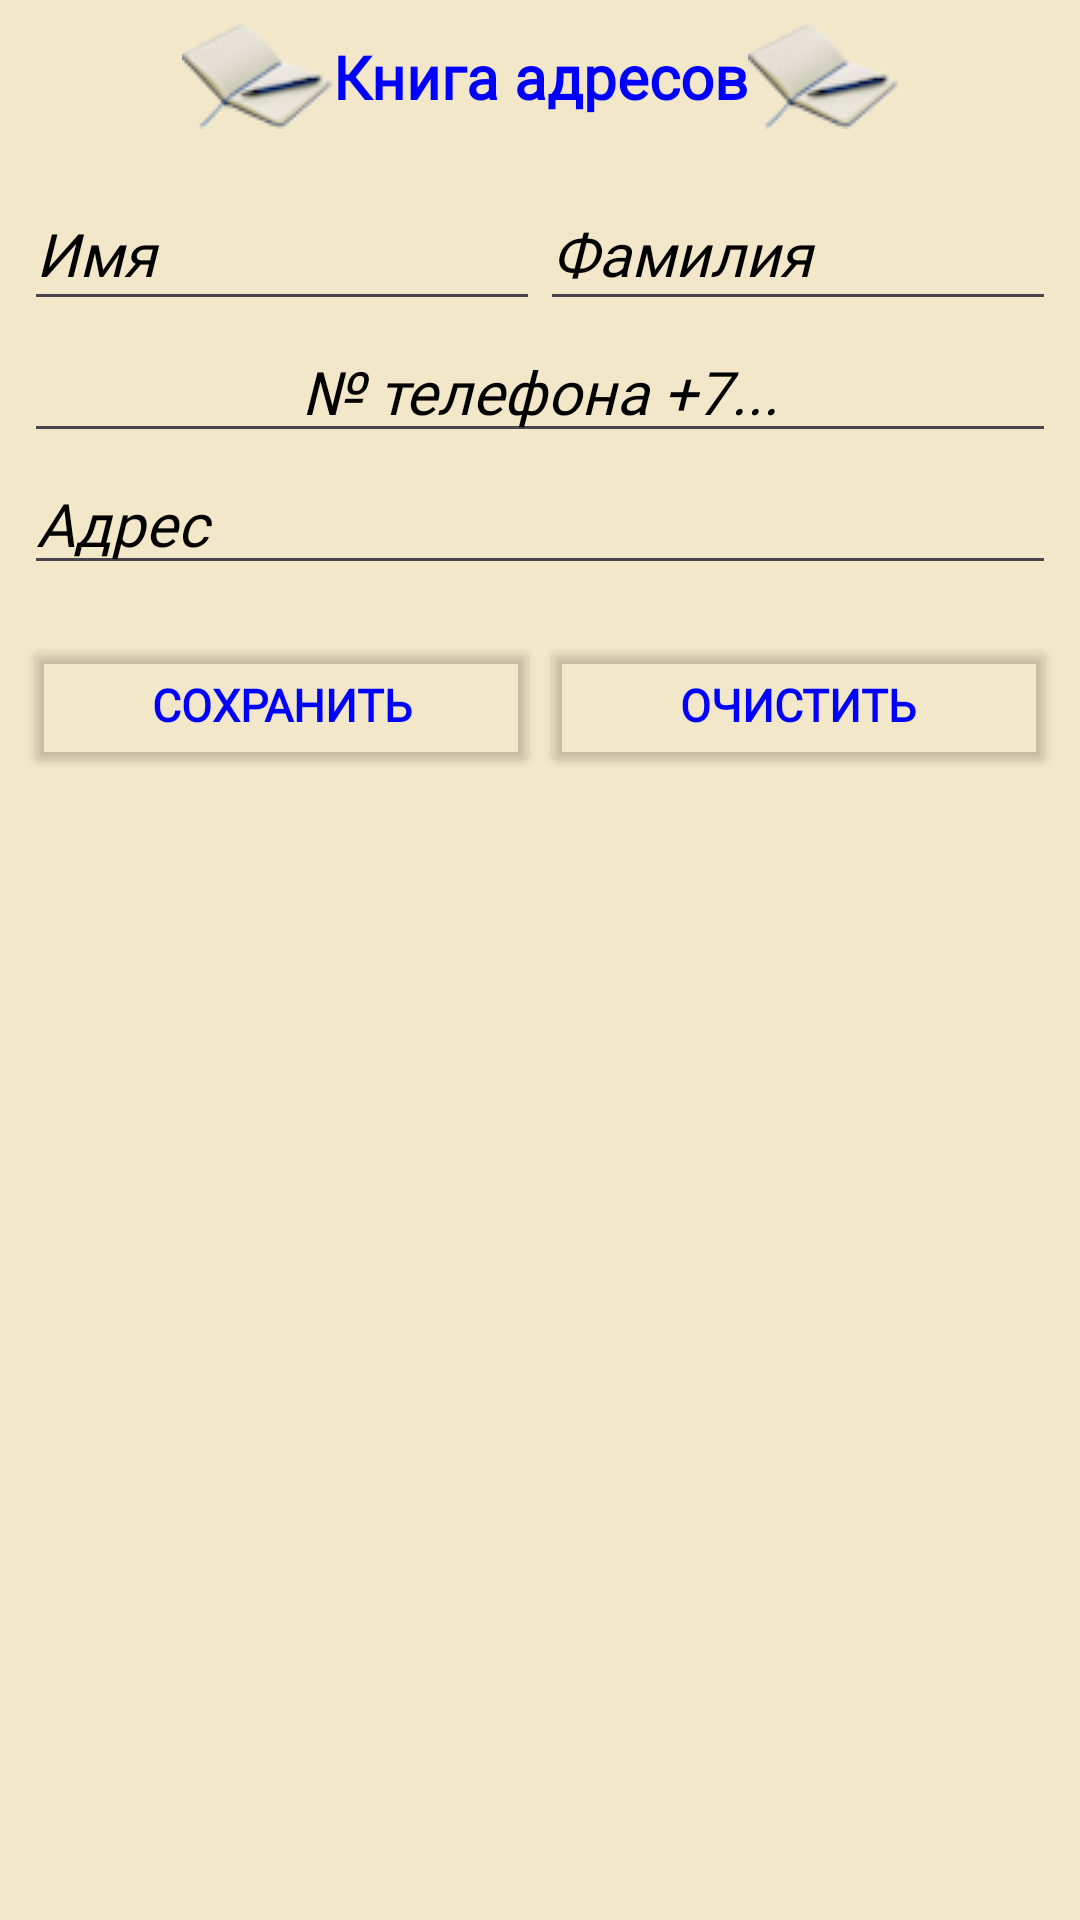

Here is an Android app screen rendered from its layout file. Give the layout XML and the strings, colors and styles it references.
<!-- AndroidManifest.xml: application theme Theme.Samojlov_AV_Homework_Module_11_number_3 -->
<!-- res/layout/activity_main.xml -->
<?xml version="1.0" encoding="utf-8"?>
<androidx.constraintlayout.widget.ConstraintLayout xmlns:android="http://schemas.android.com/apk/res/android"
    xmlns:app="http://schemas.android.com/apk/res-auto"
    xmlns:tools="http://schemas.android.com/tools"
    android:id="@+id/main"
    android:layout_width="match_parent"
    android:layout_height="match_parent"
    android:background="@color/LightGray"
    tools:context=".MainActivity">

    <LinearLayout
        android:id="@+id/containerMainTitleLL"
        android:layout_width="match_parent"
        android:layout_height="wrap_content"
        android:gravity="center"
        android:orientation="vertical"
        android:padding="@dimen/padding"
        app:layout_constraintEnd_toEndOf="parent"
        app:layout_constraintStart_toStartOf="parent"
        app:layout_constraintTop_toTopOf="parent">

        <TextView
            android:id="@+id/mainTitleTV"
            android:layout_width="wrap_content"
            android:layout_height="wrap_content"
            android:drawableLeft="@drawable/notebook"
            android:drawableRight="@drawable/notebook"
            android:fontFamily="@font/playfair_display"
            android:gravity="center"
            android:text="@string/mainTitle"
            android:textColor="@color/Blue"
            android:textSize="@dimen/textSiZeTitleTV"
            android:textStyle="bold"
             />

    </LinearLayout>

    <LinearLayout
        android:id="@+id/containerMainEditTextLL"
        android:layout_width="match_parent"
        android:layout_height="wrap_content"
        android:orientation="vertical"
        android:padding="@dimen/padding"
        app:layout_constraintEnd_toEndOf="parent"
        app:layout_constraintStart_toStartOf="parent"
        app:layout_constraintTop_toBottomOf="@id/containerMainTitleLL"
        app:layout_constraintVertical_bias="0.1">

        <LinearLayout
            android:layout_width="match_parent"
            android:layout_height="wrap_content"
            android:gravity="center"
            android:orientation="horizontal"
            tools:ignore="MissingConstraints">

            <EditText
                android:id="@+id/editTextMainNameET"
                android:layout_width="match_parent"
                android:layout_height="wrap_content"
                android:layout_weight="1"
                android:fontFamily="@font/oswald_extralight"
                android:hint="@string/editTextMainNameET"
                android:minHeight="@dimen/minHeight"
                android:textColor="@color/Blue"
                android:textColorHint="@color/black"
                android:textSize="@dimen/textSiZeET"
                android:textStyle="italic"></EditText>

            <EditText
                android:id="@+id/editTextSurnameET"
                android:layout_width="match_parent"
                android:layout_height="wrap_content"
                android:layout_weight="1"
                android:fontFamily="@font/oswald_extralight"
                android:hint="@string/editTextSurnameET"
                android:minHeight="@dimen/minHeight"
                android:textColor="@color/Blue"
                android:textColorHint="@color/black"
                android:textSize="@dimen/textSiZeET"
                android:textStyle="italic"></EditText>
        </LinearLayout>

        <LinearLayout
            android:layout_width="match_parent"
            android:layout_height="wrap_content"
            android:gravity="center"
            android:orientation="horizontal"
            tools:ignore="MissingConstraints">

            <EditText
                android:id="@+id/editTextMainPhone"
                android:layout_width="match_parent"
                android:layout_height="wrap_content"
                android:ems="12"
                android:maxLength="12"
                android:fontFamily="@font/oswald_extralight"
                android:gravity="center"
                android:hint="@string/editTextMainPhone"
                android:inputType="phone"
                android:textColor="@color/Blue"
                android:textColorHint="@color/black"
                android:textSize="@dimen/textSiZeET"
                android:textStyle="italic"></EditText>


        </LinearLayout>

        <LinearLayout
            android:layout_width="match_parent"
            android:layout_height="wrap_content"
            android:gravity="center"
            android:orientation="horizontal"
            tools:ignore="MissingConstraints">

            <EditText
                android:id="@+id/editTextMainAddress"
                android:layout_width="match_parent"
                android:layout_height="wrap_content"
                android:fontFamily="@font/oswald_extralight"
                android:gravity="top"
                android:hint="@string/editTextMainAddress"
                android:inputType="textPostalAddress|textAutoCorrect"
                android:textColor="@color/Blue"
                android:textColorHint="@color/black"
                android:textSize="@dimen/textSiZeET"
                android:textStyle="italic"></EditText>


        </LinearLayout>

    </LinearLayout>

    <LinearLayout
        android:id="@+id/containerButtonMainLL"
        android:layout_width="match_parent"
        android:layout_height="wrap_content"
        android:orientation="horizontal"
        android:padding="@dimen/padding"
        app:layout_constraintTop_toBottomOf="@id/containerMainEditTextLL"
        app:layout_constraintEnd_toEndOf="parent"
        app:layout_constraintStart_toStartOf="parent"
        app:layout_constraintVertical_bias="0.1">

        <Button
            android:id="@+id/buttonMainSaveBT"
            android:layout_width="match_parent"
            android:layout_height="wrap_content"
            android:text="@string/buttonSaveBT"
            android:textColor="@color/Blue"
            android:layout_weight="1"
            android:fontFamily="@font/playfair_display"
            android:textStyle="bold"
            android:backgroundTint="@color/Transparent"
            android:textSize="@dimen/textSiZeBT"></Button>

        <Button
            android:id="@+id/buttonMainClearBT"
            android:layout_width="match_parent"
            android:layout_height="wrap_content"
            android:text="@string/buttonClearBT"
            android:textColor="@color/Blue"
            android:layout_weight="1"
            android:fontFamily="@font/playfair_display"
            android:textStyle="bold"
            android:backgroundTint="@color/Transparent"
            android:textSize="@dimen/textSiZeBT"></Button>

    </LinearLayout>

    <LinearLayout
        android:id="@+id/containerListViewMainLL"
        android:layout_width="match_parent"
        android:layout_height="@dimen/layout_width"
        android:orientation="vertical"
        android:padding="@dimen/padding"
        app:layout_constraintTop_toBottomOf="@id/containerButtonMainLL"
        app:layout_constraintBottom_toBottomOf="parent"
        app:layout_constraintEnd_toEndOf="parent"
        app:layout_constraintStart_toStartOf="parent"
        app:layout_constraintVertical_bias="0.1">

        <ListView
            android:id="@+id/listViewMainLV"
            android:layout_width="match_parent"
            android:layout_height="wrap_content"></ListView>

    </LinearLayout>


</androidx.constraintlayout.widget.ConstraintLayout>
<!-- resources referenced by this layout -->
<resources>
  <color name="Blue">#0000ff</color>
  <color name="LightGray">#f2e8c9</color>
  <color name="Transparent">#00FFFFFF</color>
  <color name="black">#FF000000</color>
  <dimen name="layout_width">0dp</dimen>
  <dimen name="minHeight">48dp</dimen>
  <dimen name="padding">8dp</dimen>
  <dimen name="textSiZeBT">15sp</dimen>
  <dimen name="textSiZeET">20sp</dimen>
  <dimen name="textSiZeTitleTV">20sp</dimen>
  <!-- drawable notebook: png bitmap (drawable, 3148 bytes) -->
  <string name="buttonClearBT">Очистить</string>
  <string name="buttonSaveBT">Сохранить</string>
  <string name="editTextMainAddress">Адрес</string>
  <string name="editTextMainNameET">Имя</string>
  <string name="editTextMainPhone">№ телефона +7...</string>
  <string name="editTextSurnameET">Фамилия</string>
  <string name="mainTitle">Книга адресов</string>
  <style name="Theme.Samojlov_AV_Homework_Module_11_number_3" parent="Base.Theme.Samojlov_AV_Homework_Module_11_number_3" />
  <style name="Base.Theme.Samojlov_AV_Homework_Module_11_number_3" parent="Theme.Material3.DayNight.NoActionBar">
          
          
      </style>
</resources>
